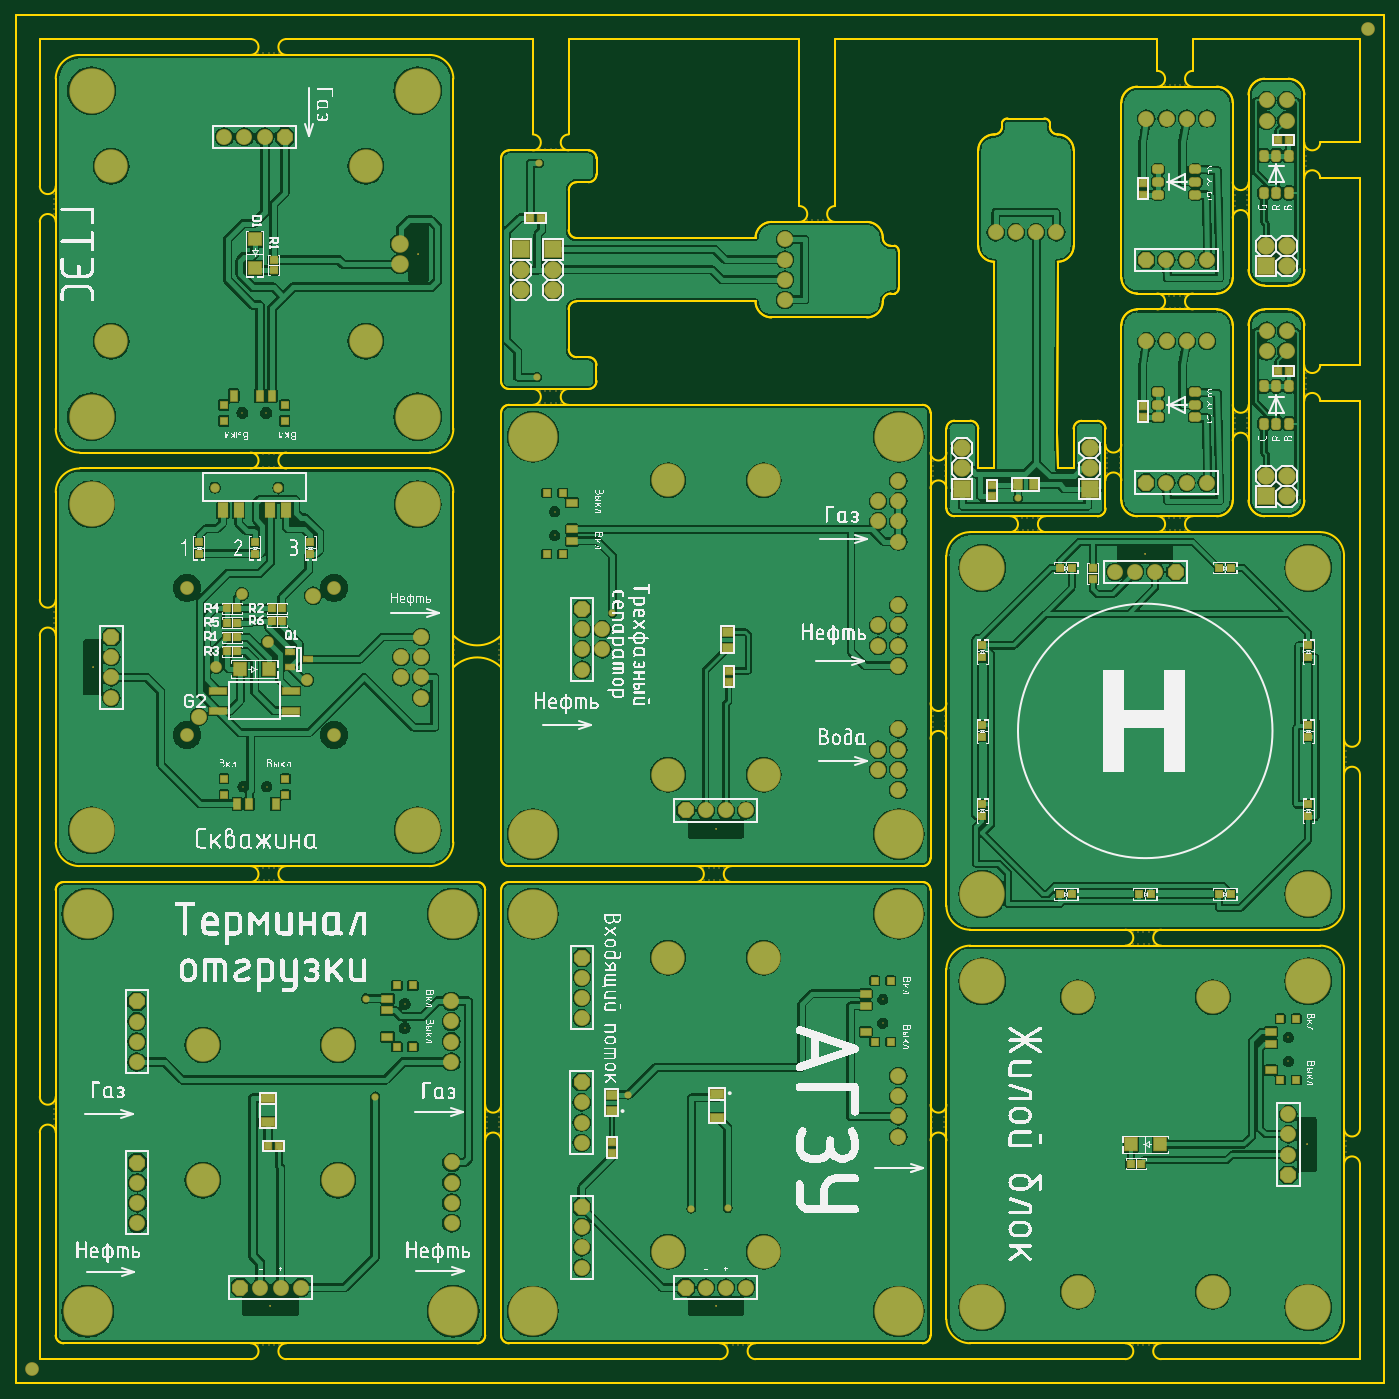
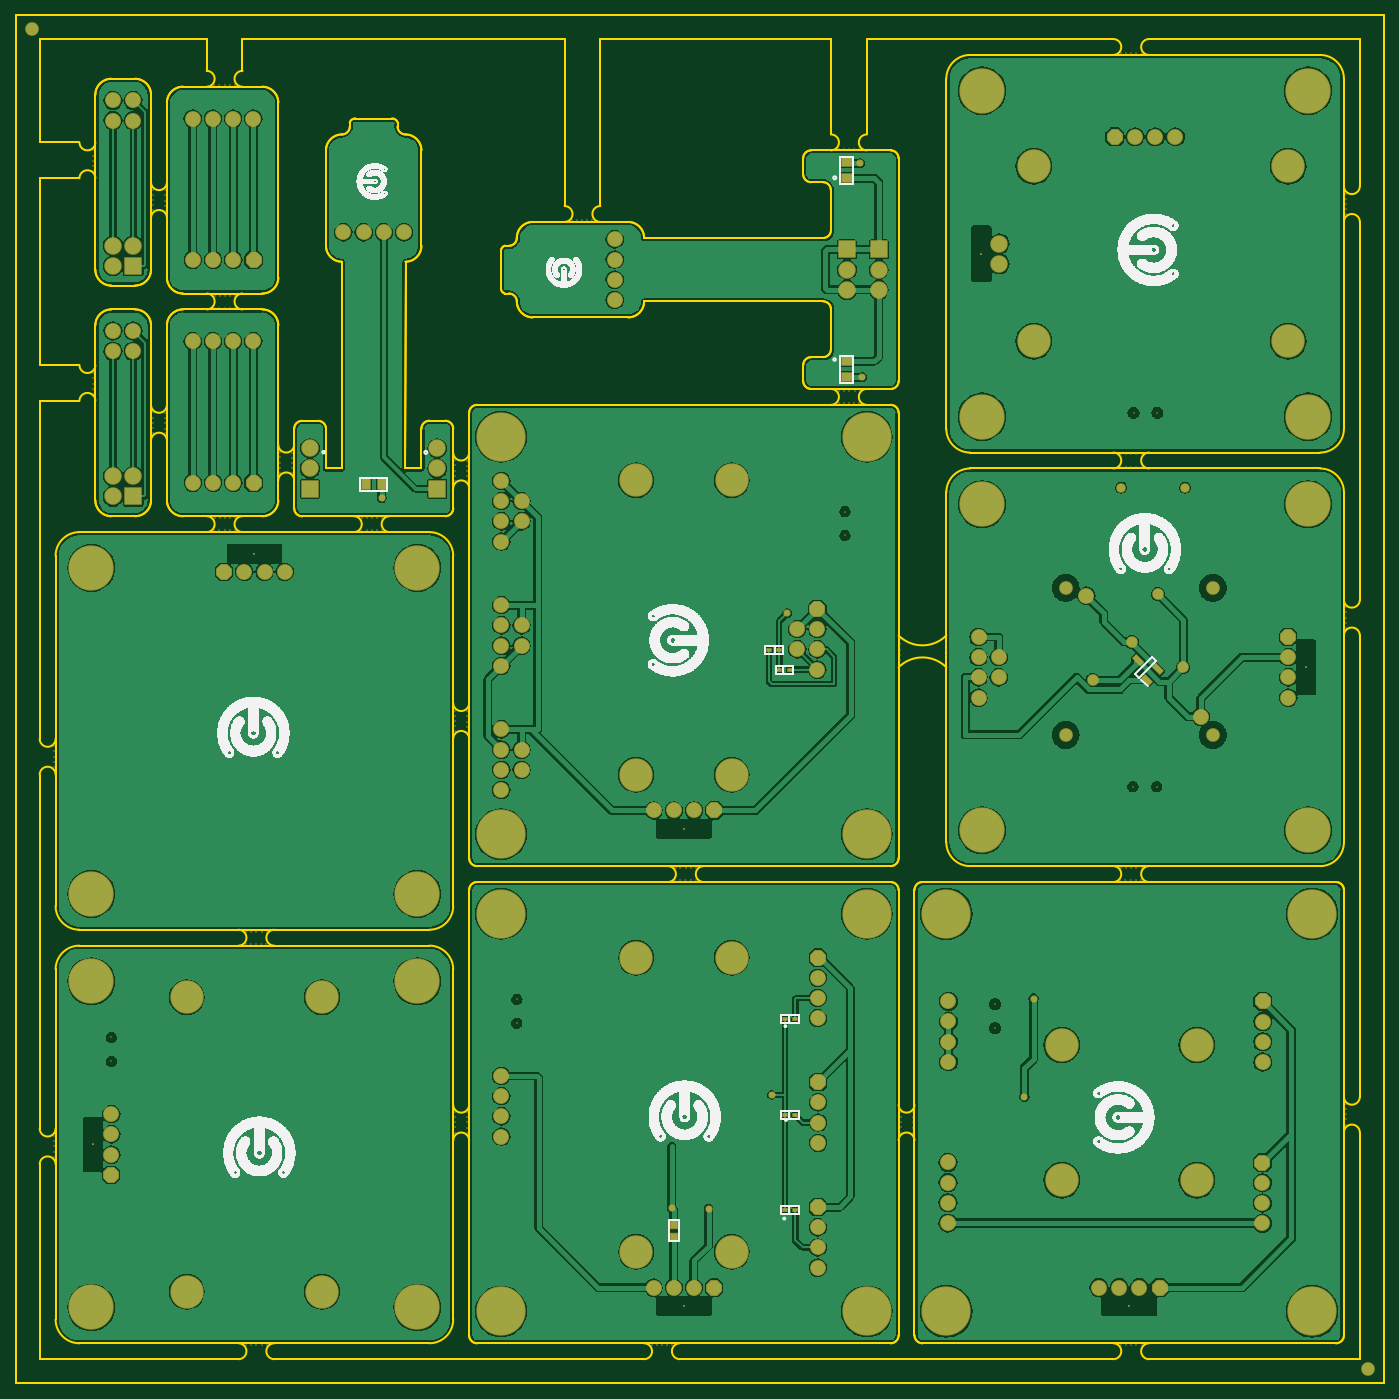
Circuit board: 7 layer files. Board 172.0 x 172.0 mm.
- bottom_copper: pannel part 2.GBL (166886 bytes)
- bottom_silk: pannel part 2.GBO (108653 bytes)
- bottom_mask: pannel part 2.GBS (11283 bytes)
- outline: pannel part 2.GKO (19060 bytes)
- top_copper: pannel part 2.GTL (229233 bytes)
- top_silk: pannel part 2.GTO (368599 bytes)
- top_mask: pannel part 2.GTS (14933 bytes)

=== bottom_copper: pannel part 2.GBL (166886 bytes, source omitted) ===
=== bottom_silk: pannel part 2.GBO (108653 bytes, source omitted) ===
=== bottom_mask: pannel part 2.GBS (11283 bytes, source omitted) ===
=== outline: pannel part 2.GKO (19060 bytes, source omitted) ===
=== top_copper: pannel part 2.GTL (229233 bytes, source omitted) ===
=== top_silk: pannel part 2.GTO (368599 bytes, source omitted) ===
=== top_mask: pannel part 2.GTS (14933 bytes, source omitted) ===
